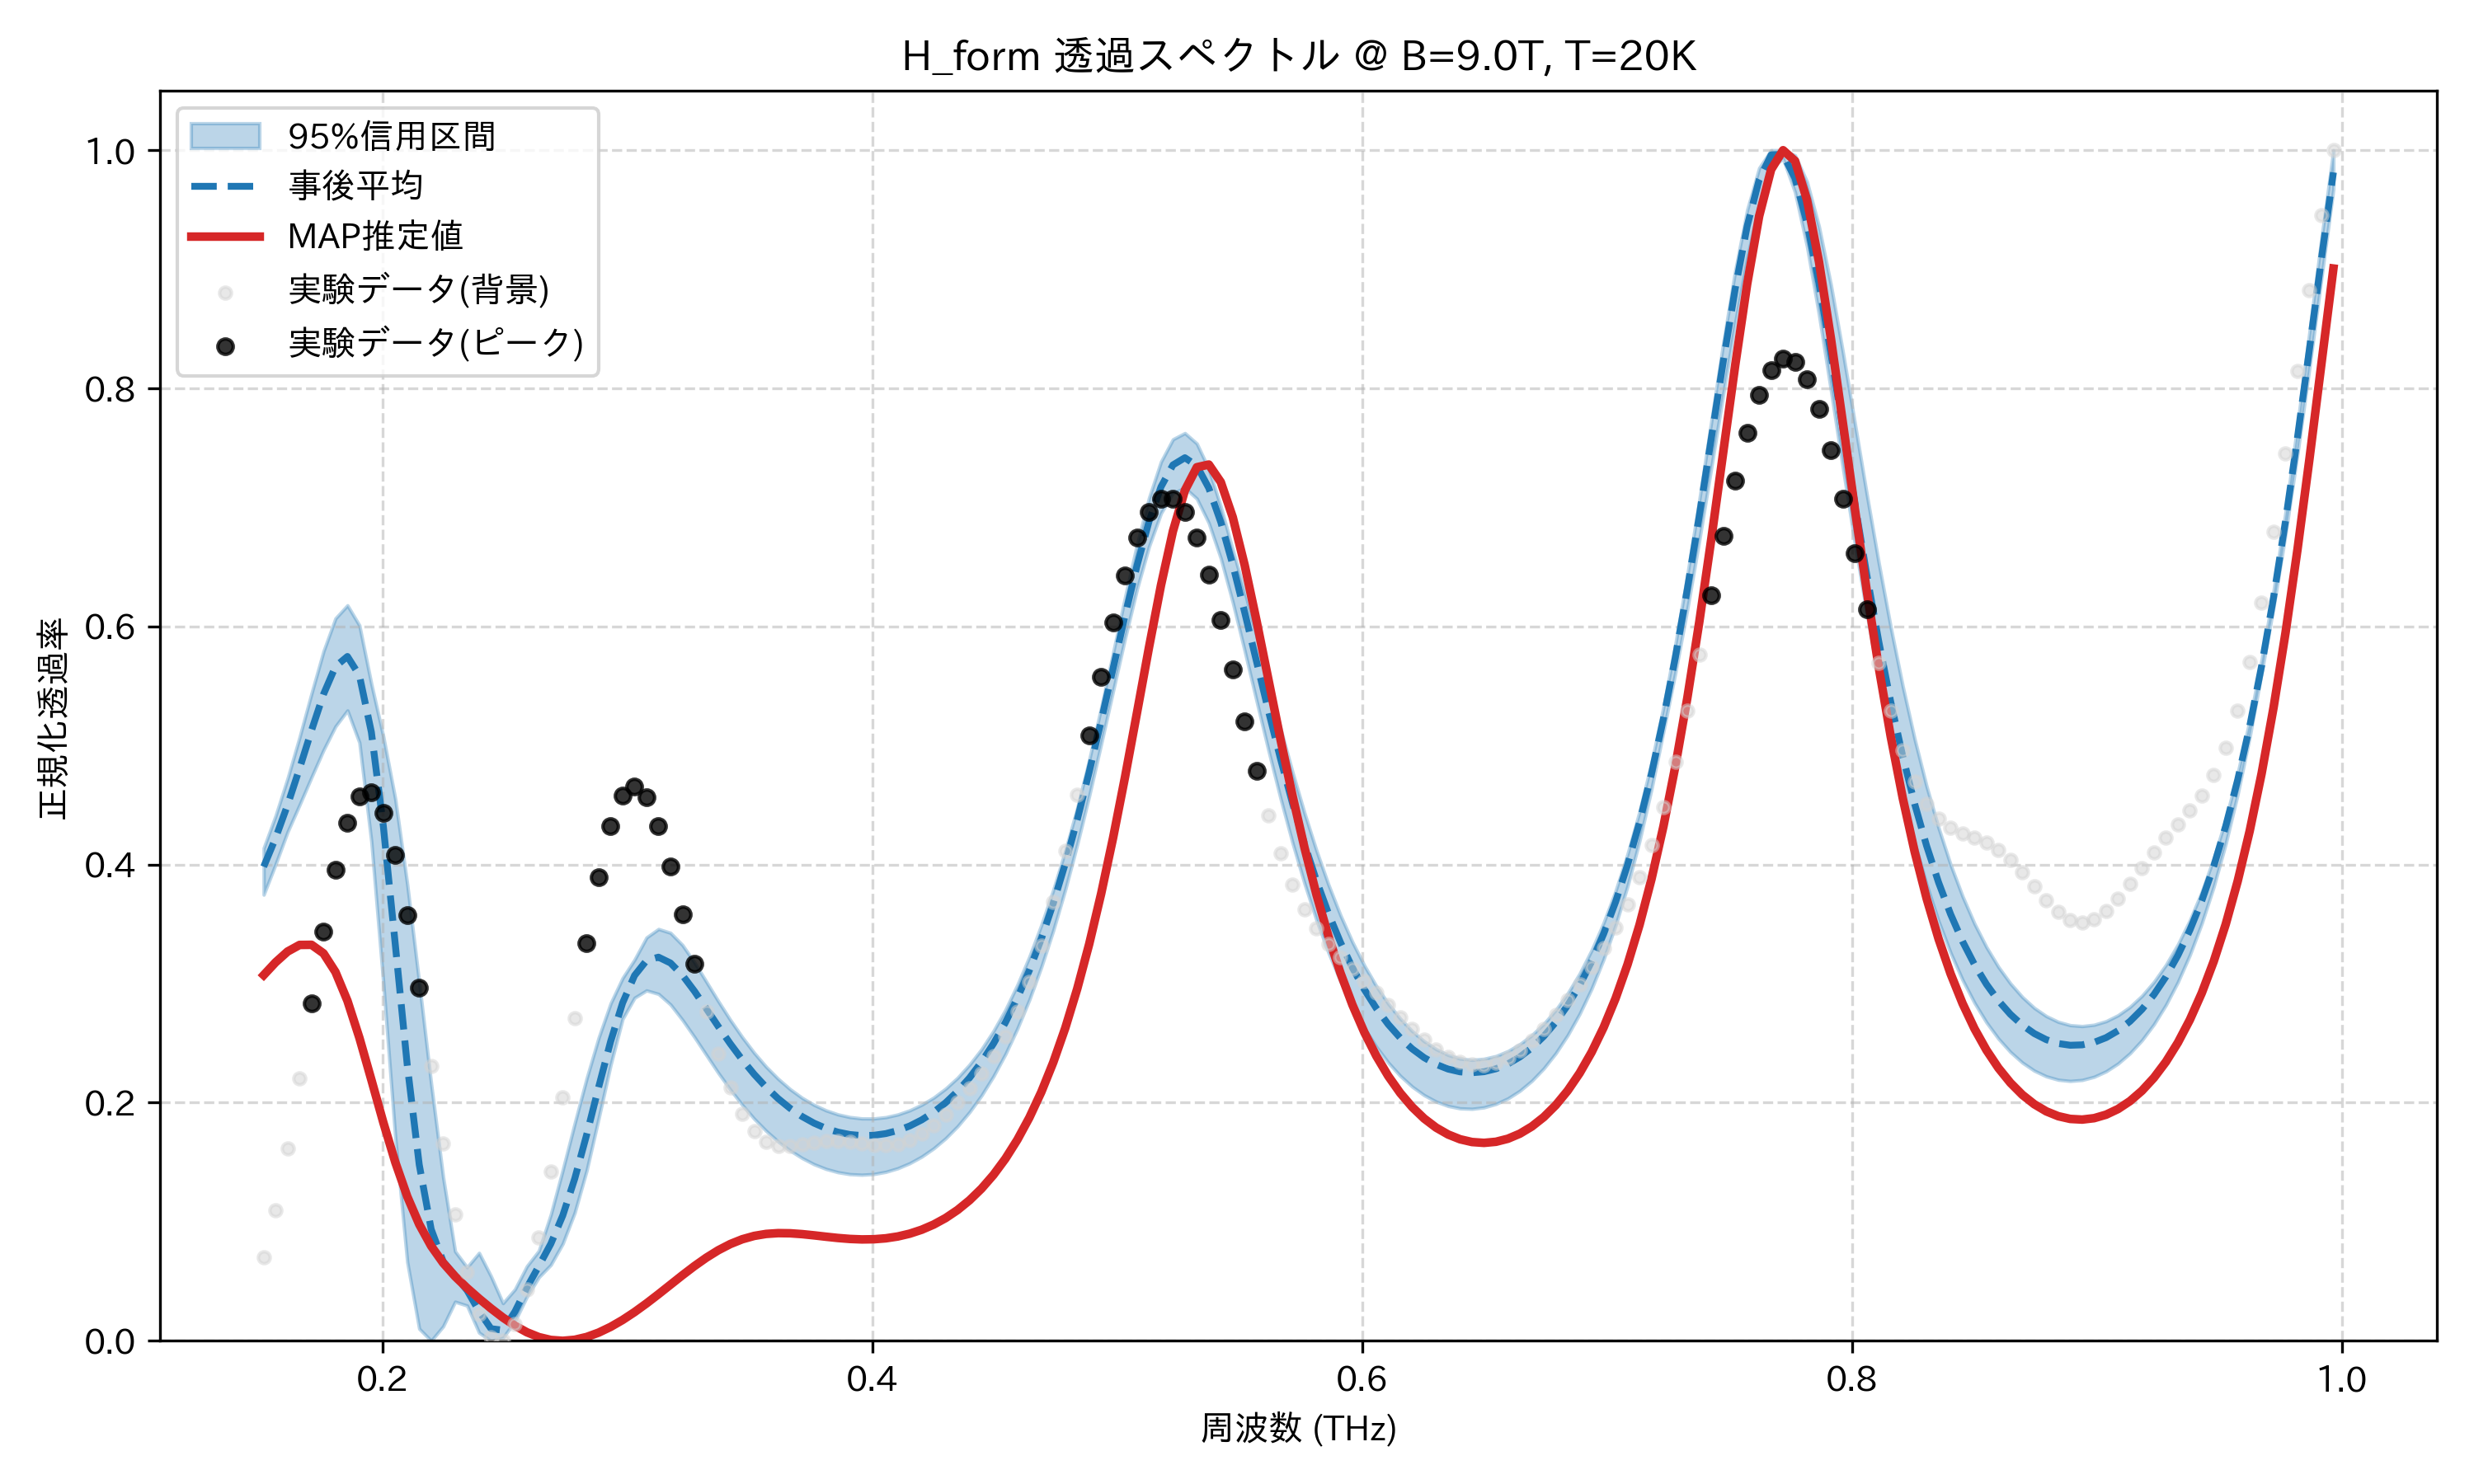

The data file committed next to this chart (first rows):
frequency_thz, mean_transmission, map_transmission, lower_95, upper_95, observed_normalized
0.1514, 0.3982, 0.3072, 0.3747, 0.4139, 0.07014
0.1563, 0.4225, 0.318, 0.4004, 0.4411, 0.11
0.1612, 0.4502, 0.327, 0.4275, 0.4724, 0.1613
0.1661, 0.4808, 0.3325, 0.4502, 0.507, 0.2207
0.171, 0.5128, 0.3326, 0.4734, 0.5438, 0.2832
0.1759, 0.5431, 0.3254, 0.4962, 0.5792, 0.3434
0.1808, 0.5664, 0.3098, 0.5161, 0.6068, 0.3957
0.1856, 0.5748, 0.2856, 0.5294, 0.6178, 0.435
0.1905, 0.5589, 0.2545, 0.5025, 0.6009, 0.4574
0.1954, 0.5113, 0.2192, 0.4193, 0.5518, 0.4605
0.2003, 0.4323, 0.1834, 0.3006, 0.5076, 0.4436
0.2052, 0.3329, 0.15, 0.1709, 0.4551, 0.4083
0.2101, 0.2316, 0.1212, 0.06631, 0.3836, 0.3578
0.2149, 0.148, 0.09783, 0.01017, 0.3009, 0.2968
0.2198, 0.09368, 0.07958, 0.0, 0.2158, 0.2309
0.2247, 0.06664, 0.06541, 0.01213, 0.1375, 0.1657
0.2296, 0.05471, 0.05404, 0.03281, 0.07516, 0.1065
0.2345, 0.04237, 0.04433, 0.02959, 0.06174, 0.05768
0.2394, 0.0249, 0.03548, 0.006862, 0.07385, 0.02245
0.2443, 0.01017, 0.02719, 0.0, 0.05424, 0.002895
0.2491, 0.008939, 0.0195, 0.00262, 0.03162, 0.0
0.254, 0.02451, 0.01272, 0.01646, 0.04326, 0.01378
0.2589, 0.04471, 0.007165, 0.03707, 0.06268, 0.04337
0.2638, 0.0628, 0.003118, 0.05342, 0.07565, 0.08703
0.2687, 0.08147, 0.0007223, 0.06381, 0.1061, 0.1421
0.2736, 0.1053, 0.0, 0.08166, 0.1436, 0.2048
0.2785, 0.1362, 0.0008795, 0.1077, 0.1828, 0.2707
0.2833, 0.1732, 0.003231, 0.1432, 0.2206, 0.3342
0.2882, 0.2131, 0.006897, 0.1869, 0.2546, 0.3897
0.2931, 0.2515, 0.01171, 0.2317, 0.2834, 0.4322
0.298, 0.2838, 0.01751, 0.2703, 0.3047, 0.458
0.3029, 0.3069, 0.02414, 0.2881, 0.3202, 0.4658
0.3078, 0.3194, 0.03142, 0.2943, 0.3388, 0.4563
0.3127, 0.3222, 0.03915, 0.2914, 0.3459, 0.4324
0.3175, 0.3173, 0.04712, 0.2825, 0.3427, 0.3983
0.3224, 0.3071, 0.05508, 0.2695, 0.3325, 0.3582
0.3273, 0.2938, 0.06274, 0.2552, 0.3179, 0.3166
0.3322, 0.279, 0.06983, 0.24, 0.3016, 0.2768
0.3371, 0.264, 0.07607, 0.225, 0.2852, 0.2415
0.342, 0.2495, 0.08127, 0.211, 0.2695, 0.2125
0.3468, 0.2361, 0.08529, 0.1982, 0.255, 0.1906
0.3517, 0.2238, 0.08811, 0.1865, 0.2418, 0.1758
0.3566, 0.2129, 0.08978, 0.1763, 0.2302, 0.1673
0.3615, 0.2034, 0.09045, 0.1674, 0.2201, 0.1637
0.3664, 0.1953, 0.09032, 0.1599, 0.2114, 0.1635
0.3713, 0.1884, 0.08961, 0.1535, 0.2041, 0.1649
0.3762, 0.1828, 0.08858, 0.1483, 0.1982, 0.1666
0.381, 0.1785, 0.08742, 0.1444, 0.1936, 0.1677
0.3859, 0.1753, 0.08636, 0.1416, 0.1902, 0.1678
0.3908, 0.1733, 0.08556, 0.14, 0.1879, 0.1669
0.3957, 0.1724, 0.08516, 0.1394, 0.1868, 0.1656
0.4006, 0.1726, 0.0853, 0.1401, 0.1867, 0.1644
0.4055, 0.174, 0.08609, 0.1419, 0.1878, 0.164
0.4104, 0.1766, 0.08762, 0.1449, 0.1901, 0.1652
0.4152, 0.1804, 0.08999, 0.1491, 0.1936, 0.1684
0.4201, 0.1855, 0.09329, 0.1547, 0.1983, 0.1737
0.425, 0.192, 0.09763, 0.1616, 0.2043, 0.1811
0.4299, 0.2, 0.1031, 0.17, 0.2118, 0.1902
0.4348, 0.2096, 0.1099, 0.1802, 0.2209, 0.2006
0.4397, 0.2209, 0.1181, 0.1921, 0.232, 0.2121
... 114 more rows
